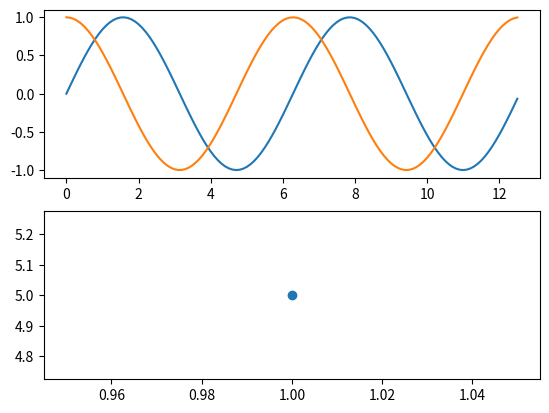

Python code for this plot:
# -*- coding: utf-8 -*-

import matplotlib as mpl
import math
import numpy as np
from matplotlib import pyplot as plt



def plot_graph_smart():
    #Создание объекта Figure
    x = np.arange(0,4*np.pi,0.1)
    y = np.sin(x)
    z = np.cos(x)
    fig, axes = plt.subplots(nrows=2, ncols=1)
#    fig = plt.figure()
    #Тип объекта Figure
    print(type(fig))
    #scatter - метод для нанесения маркера в точке (1.0, 1.0)

    axes[0].plot(x, y, x,z)
#    plt.scatter(1.0, 1.0)
    axes[1].scatter(1.0, 5.0)
    print(fig.axes)
    #plt.show()
    #fig, axes = plt.subplots
    return fig

if __name__ == "__main__":
    plot_graph_smart()